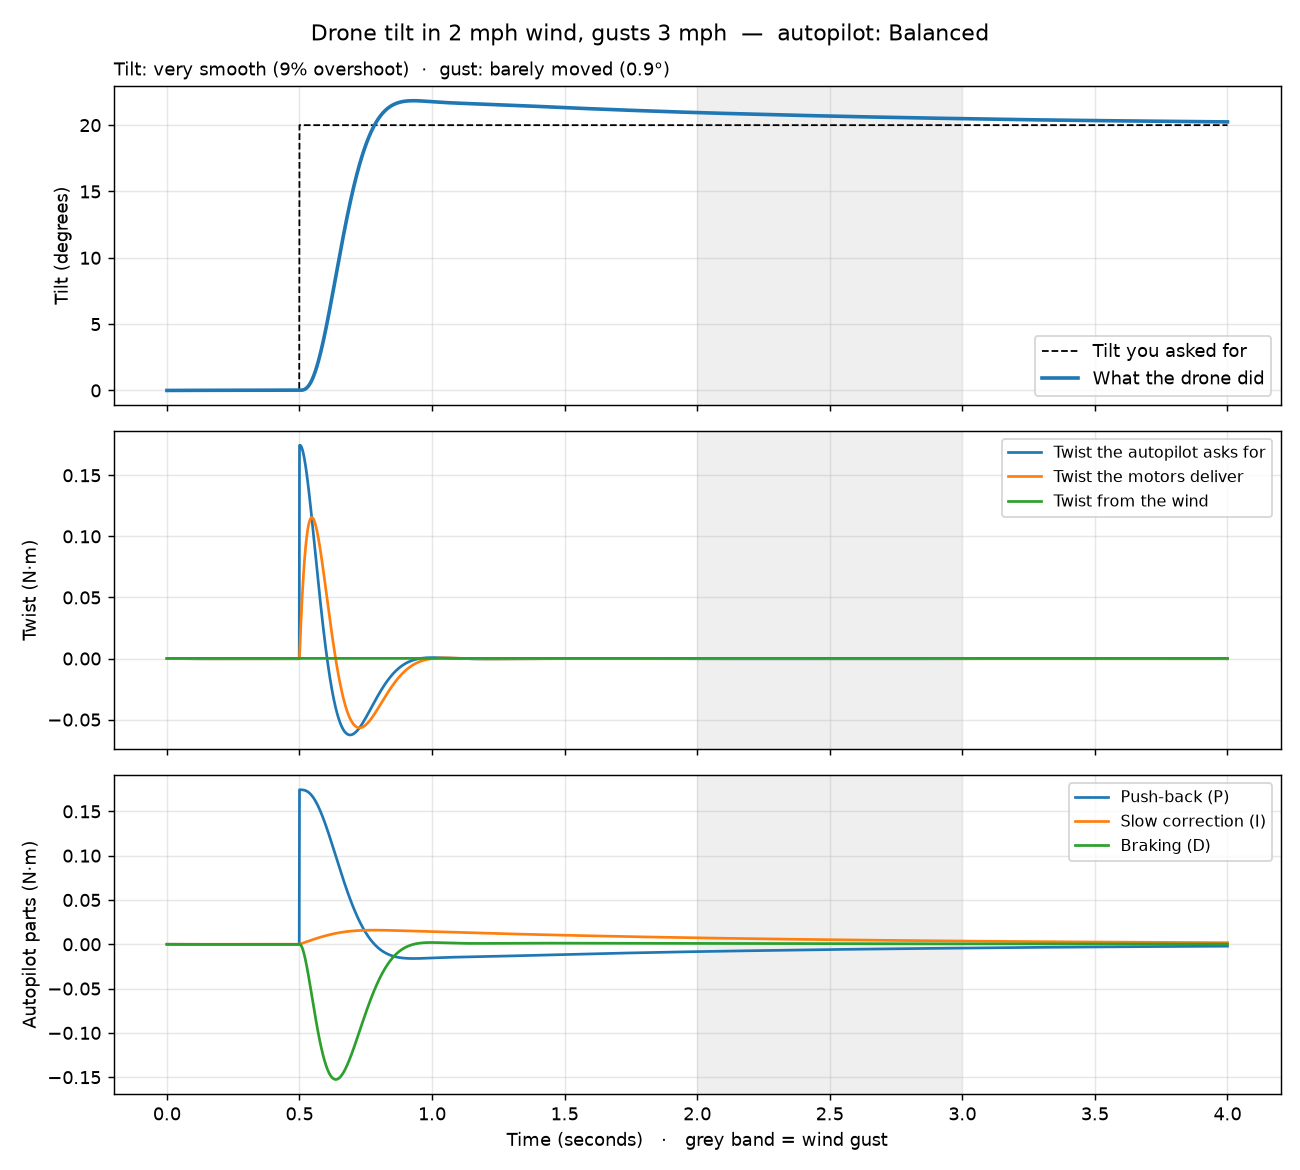

The data file committed next to this chart (first rows):
time_s, target_tilt_deg, actual_tilt_deg, tilt_speed_deg_per_s, off_target_deg, autopilot_request_Nm, motor_twist_Nm, wind_twist_Nm, P_part_Nm, I_part_Nm, D_part_Nm
0.0, 0.0, 0.0, 0.0, 0.0, 0.0, 0.0, 0.00014, 0.0, 0.0, 0.0
0.01, 0.0, 0.0, 0.016, -0.0, -2e-05, -0.0, 0.00014, -0.0, -0.0, -2e-05
0.02, 0.0, 0.0, 0.031, -0.0, -5e-05, -1e-05, 0.00014, -0.0, -0.0, -4e-05
0.03, 0.0, 0.001, 0.046, -0.001, -7e-05, -3e-05, 0.00014, -1e-05, -0.0, -6e-05
0.04, 0.0, 0.001, 0.058, -0.001, -9e-05, -4e-05, 0.00014, -1e-05, -0.0, -8e-05
0.05, 0.0, 0.002, 0.069, -0.002, -0.00011, -6e-05, 0.00014, -2e-05, -0.0, -0.0001
0.06, 0.0, 0.003, 0.077, -0.003, -0.00013, -8e-05, 0.00014, -2e-05, -0.0, -0.00011
0.07, 0.0, 0.003, 0.084, -0.003, -0.00015, -9e-05, 0.00014, -3e-05, -0.0, -0.00012
0.08, 0.0, 0.004, 0.089, -0.004, -0.00016, -0.00011, 0.00014, -4e-05, -0.0, -0.00012
0.09, 0.0, 0.005, 0.091, -0.005, -0.00017, -0.00013, 0.00014, -5e-05, -0.0, -0.00013
0.1, 0.0, 0.006, 0.092, -0.006, -0.00018, -0.00014, 0.00014, -5e-05, -0.0, -0.00013
0.11, 0.0, 0.007, 0.092, -0.007, -0.00019, -0.00016, 0.00014, -6e-05, -0.0, -0.00013
0.12, 0.0, 0.008, 0.09, -0.008, -0.0002, -0.00017, 0.00014, -7e-05, -0.0, -0.00013
0.13, 0.0, 0.009, 0.087, -0.009, -0.0002, -0.00018, 0.00014, -8e-05, -0.0, -0.00012
0.14, 0.0, 0.01, 0.083, -0.01, -0.0002, -0.00018, 0.00014, -8e-05, -0.0, -0.00012
0.15, 0.0, 0.01, 0.078, -0.01, -0.0002, -0.00019, 0.00014, -9e-05, -0.0, -0.00011
0.16, 0.0, 0.011, 0.072, -0.011, -0.0002, -0.00019, 0.00014, -0.0001, -0.0, -0.0001
0.17, 0.0, 0.012, 0.067, -0.012, -0.0002, -0.0002, 0.00014, -0.0001, -0.0, -9e-05
0.18, 0.0, 0.013, 0.061, -0.013, -0.0002, -0.0002, 0.00014, -0.00011, -1e-05, -8e-05
0.19, 0.0, 0.013, 0.054, -0.013, -0.0002, -0.0002, 0.00014, -0.00011, -1e-05, -8e-05
0.2, 0.0, 0.014, 0.048, -0.014, -0.00019, -0.0002, 0.00014, -0.00012, -1e-05, -7e-05
0.21, 0.0, 0.014, 0.042, -0.014, -0.00019, -0.0002, 0.00014, -0.00012, -1e-05, -6e-05
0.22, 0.0, 0.014, 0.037, -0.014, -0.00019, -0.00019, 0.00014, -0.00013, -1e-05, -5e-05
0.23, 0.0, 0.015, 0.031, -0.015, -0.00018, -0.00019, 0.00014, -0.00013, -1e-05, -4e-05
0.24, 0.0, 0.015, 0.026, -0.015, -0.00018, -0.00019, 0.00014, -0.00013, -1e-05, -4e-05
0.25, 0.0, 0.015, 0.021, -0.015, -0.00017, -0.00018, 0.00014, -0.00013, -1e-05, -3e-05
0.26, 0.0, 0.016, 0.017, -0.016, -0.00017, -0.00018, 0.00014, -0.00014, -1e-05, -2e-05
0.27, 0.0, 0.016, 0.013, -0.016, -0.00017, -0.00018, 0.00014, -0.00014, -1e-05, -2e-05
0.28, 0.0, 0.016, 0.009, -0.016, -0.00016, -0.00017, 0.00014, -0.00014, -1e-05, -1e-05
0.29, 0.0, 0.016, 0.006, -0.016, -0.00016, -0.00017, 0.00014, -0.00014, -1e-05, -1e-05
0.3, 0.0, 0.016, 0.003, -0.016, -0.00016, -0.00017, 0.00014, -0.00014, -1e-05, -0.0
0.31, 0.0, 0.016, 0.0, -0.016, -0.00015, -0.00016, 0.00014, -0.00014, -2e-05, -0.0
0.32, 0.0, 0.016, -0.002, -0.016, -0.00015, -0.00016, 0.00014, -0.00014, -2e-05, 0.0
0.33, 0.0, 0.016, -0.004, -0.016, -0.00015, -0.00016, 0.00014, -0.00014, -2e-05, 0.0
0.34, 0.0, 0.016, -0.005, -0.016, -0.00015, -0.00016, 0.00014, -0.00014, -2e-05, 1e-05
0.35, 0.0, 0.016, -0.006, -0.016, -0.00015, -0.00015, 0.00014, -0.00014, -2e-05, 1e-05
0.36, 0.0, 0.016, -0.007, -0.016, -0.00015, -0.00015, 0.00014, -0.00014, -2e-05, 1e-05
0.37, 0.0, 0.016, -0.008, -0.016, -0.00015, -0.00015, 0.00014, -0.00014, -2e-05, 1e-05
0.38, 0.0, 0.016, -0.009, -0.016, -0.00014, -0.00015, 0.00014, -0.00014, -2e-05, 1e-05
0.39, 0.0, 0.015, -0.009, -0.015, -0.00014, -0.00015, 0.00014, -0.00013, -2e-05, 1e-05
0.4, 0.0, 0.015, -0.01, -0.015, -0.00014, -0.00015, 0.00014, -0.00013, -2e-05, 1e-05
0.41, 0.0, 0.015, -0.01, -0.015, -0.00014, -0.00015, 0.00014, -0.00013, -2e-05, 1e-05
0.42, 0.0, 0.015, -0.01, -0.015, -0.00014, -0.00014, 0.00014, -0.00013, -2e-05, 1e-05
0.43, 0.0, 0.015, -0.01, -0.015, -0.00014, -0.00014, 0.00014, -0.00013, -3e-05, 1e-05
0.44, 0.0, 0.015, -0.01, -0.015, -0.00014, -0.00014, 0.00014, -0.00013, -3e-05, 1e-05
0.45, 0.0, 0.015, -0.01, -0.015, -0.00014, -0.00014, 0.00014, -0.00013, -3e-05, 1e-05
0.46, 0.0, 0.015, -0.01, -0.015, -0.00014, -0.00014, 0.00014, -0.00013, -3e-05, 1e-05
0.47, 0.0, 0.015, -0.01, -0.015, -0.00014, -0.00014, 0.00014, -0.00013, -3e-05, 1e-05
0.48, 0.0, 0.015, -0.01, -0.015, -0.00014, -0.00014, 0.00014, -0.00013, -3e-05, 1e-05
0.49, 0.0, 0.014, -0.01, -0.014, -0.00014, -0.00014, 0.00014, -0.00013, -3e-05, 1e-05
0.5, 20.0, 0.014, -0.01, 19.99, 0.1745, -0.00014, 0.00014, 0.1744, 7e-05, 1e-05
0.51, 20.0, 0.024, 2.696, 19.98, 0.1717, 0.04988, 0.00014, 0.1743, 0.00112, -0.00376
0.52, 20.0, 0.089, 10.19, 19.91, 0.1617, 0.08368, 0.00014, 0.1737, 0.00216, -0.01423
0.53, 20.0, 0.248, 20.8, 19.75, 0.1465, 0.1041, 0.00014, 0.1724, 0.0032, -0.02904
0.54, 20.0, 0.523, 33.15, 19.48, 0.1279, 0.1138, 0.00014, 0.17, 0.00423, -0.04628
0.55, 20.0, 0.925, 46.14, 19.07, 0.1073, 0.1151, 0.00014, 0.1665, 0.00524, -0.06442
0.56, 20.0, 1.458, 58.92, 18.54, 0.08576, 0.1099, 0.00014, 0.1618, 0.00622, -0.08228
0.57, 20.0, 2.113, 70.87, 17.89, 0.06431, 0.09999, 0.00014, 0.1561, 0.00718, -0.09896
0.58, 20.0, 2.882, 81.53, 17.12, 0.04364, 0.08686, 0.00014, 0.1494, 0.00809, -0.1138
0.59, 20.0, 3.749, 90.59, 16.25, 0.02429, 0.07174, 0.00014, 0.1418, 0.00896, -0.1265
... 341 more rows
